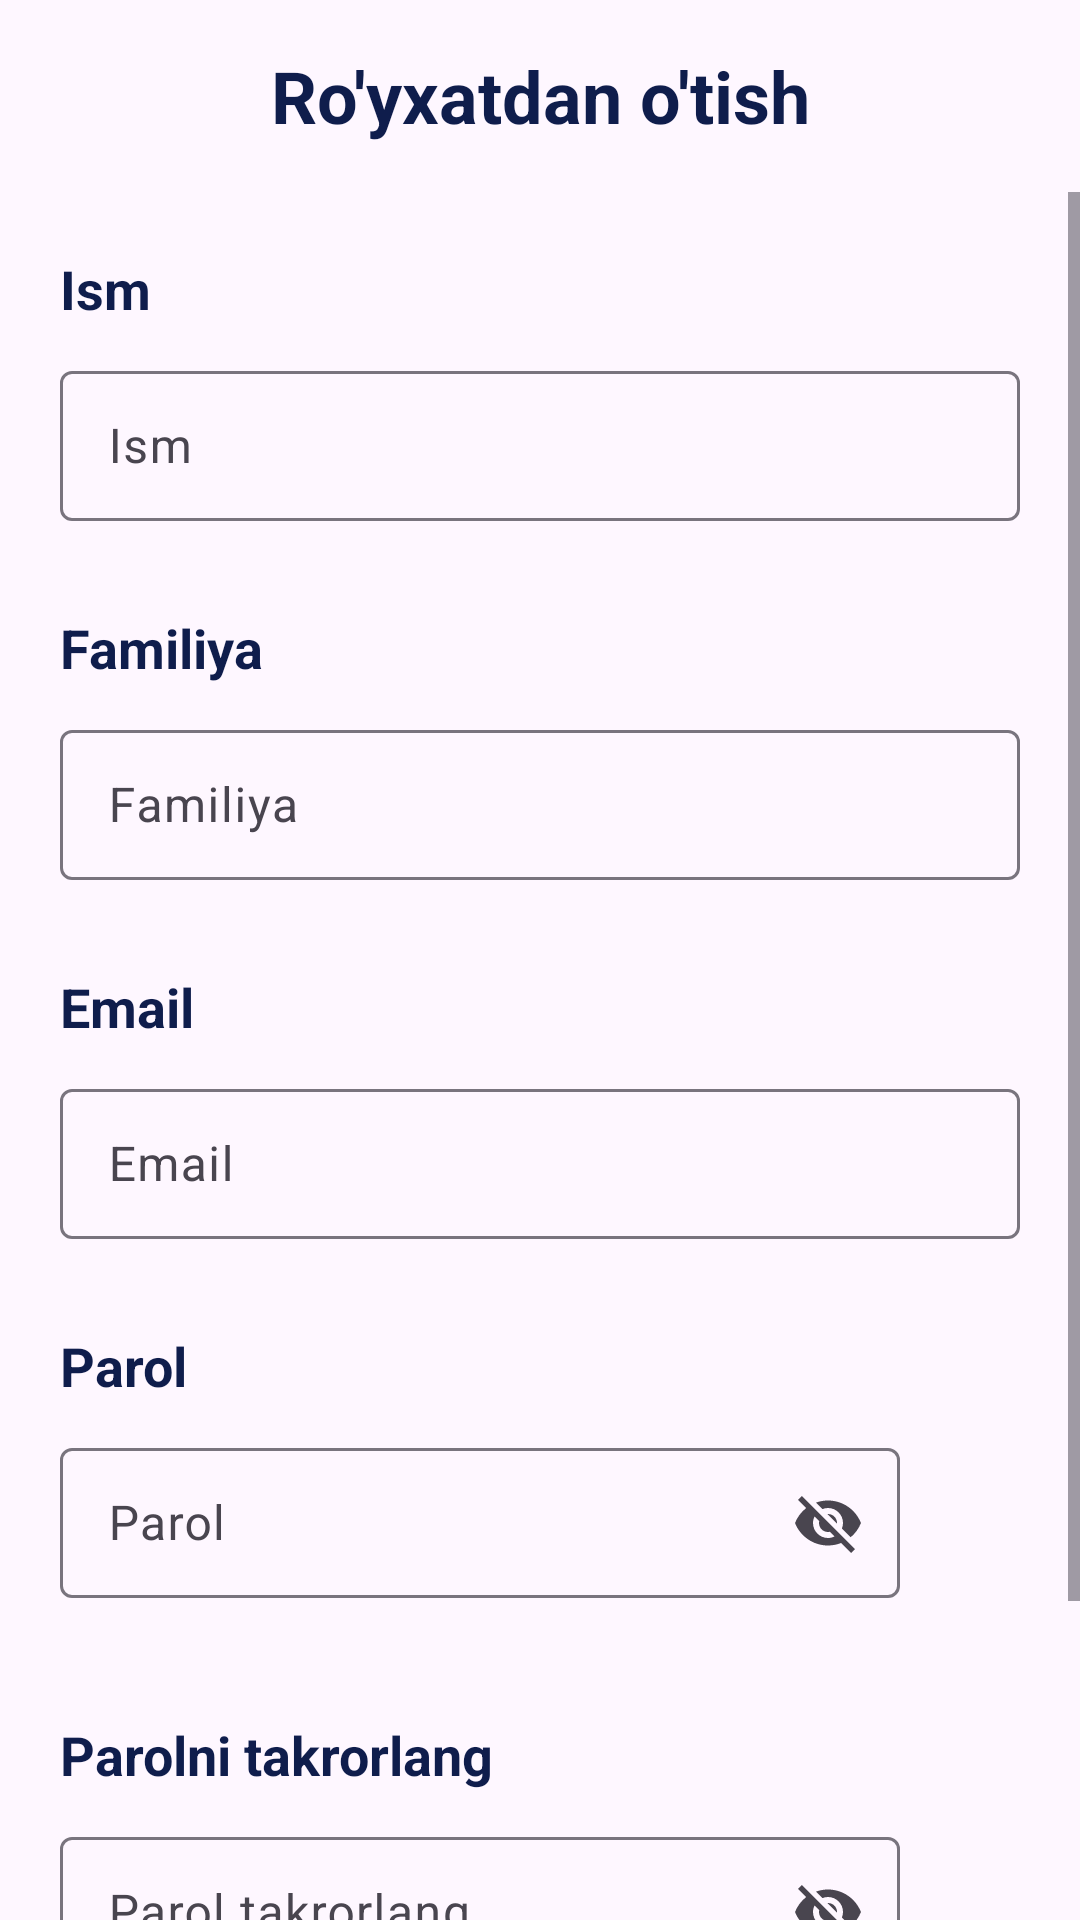

This screen was rendered from an Android layout file. Write that file and the resources it references.
<!-- AndroidManifest.xml: application theme Theme.HandyBook -->
<!-- res/layout/fragment_registration.xml -->
<?xml version="1.0" encoding="utf-8"?>
<LinearLayout xmlns:android="http://schemas.android.com/apk/res/android"
    xmlns:app="http://schemas.android.com/apk/res-auto"
    xmlns:tools="http://schemas.android.com/tools"
    android:layout_width="match_parent"
    android:layout_height="match_parent"
    android:orientation="vertical"
    tools:context=".ui.RegistrationFragment">

    <androidx.appcompat.widget.Toolbar
        android:layout_width="match_parent"
        android:layout_height="wrap_content">

        <ImageView
            android:layout_width="40dp"
            android:layout_height="40dp"
            android:layout_marginStart="20dp"
            android:src="@drawable/back" />

        <TextView
            android:layout_width="wrap_content"
            android:layout_height="wrap_content"
            android:layout_gravity="center"
            android:text="Ro'yxatdan o'tish"
            android:textColor="@color/dark_blue"
            android:textSize="24sp"
            android:textStyle="bold" />
    </androidx.appcompat.widget.Toolbar>

    <ScrollView
        android:layout_width="match_parent"
        android:layout_height="match_parent">

        <androidx.appcompat.widget.LinearLayoutCompat
            android:layout_width="match_parent"
            android:layout_height="wrap_content"
            android:orientation="vertical">

            <TextView
                android:layout_width="match_parent"
                android:layout_height="wrap_content"
                android:layout_marginStart="20dp"
                android:layout_marginTop="20dp"
                android:layout_marginBottom="10dp"
                android:text="Ism"
                android:textColor="@color/dark_blue"
                android:textSize="18sp"
                android:textStyle="bold" />

            <com.google.android.material.textfield.TextInputLayout
                android:layout_width="match_parent"
                android:layout_height="wrap_content"
                android:layout_marginHorizontal="20dp"
                android:layout_marginBottom="10dp"
                app:boxStrokeWidth="1dp">



                <com.google.android.material.textfield.TextInputEditText
                    android:id="@+id/name"
                    android:layout_width="match_parent"
                    android:layout_height="50dp"
                    android:hint="Ism"
                    android:textColor="@color/dark_blue" />
            </com.google.android.material.textfield.TextInputLayout>

            <TextView
                android:layout_width="match_parent"
                android:layout_height="wrap_content"
                android:layout_marginStart="20dp"
                android:layout_marginTop="20dp"
                android:layout_marginBottom="10dp"
                android:text="Familiya"
                android:textColor="@color/dark_blue"
                android:textSize="18sp"
                android:textStyle="bold" />

            <com.google.android.material.textfield.TextInputLayout
                android:layout_width="match_parent"
                android:layout_height="wrap_content"
                android:layout_marginHorizontal="20dp"
                android:layout_marginBottom="10dp"
                app:boxStrokeWidth="1dp">

                <com.google.android.material.textfield.TextInputEditText
                    android:id="@+id/surname"
                    android:layout_width="match_parent"
                    android:layout_height="50dp"
                    android:hint="Familiya"
                    android:textColor="@color/dark_blue" />
            </com.google.android.material.textfield.TextInputLayout>

            <TextView
                android:layout_width="match_parent"
                android:layout_height="wrap_content"
                android:layout_marginStart="20dp"
                android:layout_marginTop="20dp"
                android:layout_marginBottom="10dp"
                android:text="Email"
                android:textColor="@color/dark_blue"
                android:textSize="18sp"
                android:textStyle="bold" />

            <com.google.android.material.textfield.TextInputLayout
                android:layout_width="match_parent"
                android:layout_height="wrap_content"
                android:layout_marginHorizontal="20dp"
                android:layout_marginBottom="10dp"
                app:boxStrokeWidth="1dp">

                <com.google.android.material.textfield.TextInputEditText
                    android:id="@+id/email"
                    android:layout_width="match_parent"
                    android:layout_height="50dp"
                    android:hint="Email"
                    android:textColor="@color/dark_blue" />
            </com.google.android.material.textfield.TextInputLayout>

            <TextView
                android:layout_width="match_parent"
                android:layout_height="wrap_content"
                android:layout_marginStart="20dp"
                android:layout_marginTop="20dp"
                android:layout_marginBottom="10dp"
                android:text="Parol"
                android:textColor="@color/dark_blue"
                android:textSize="18sp"
                android:textStyle="bold" />

            <LinearLayout
                android:layout_width="match_parent"
                android:layout_height="wrap_content"
                android:layout_marginHorizontal="20dp"
                android:layout_marginBottom="20dp"
                android:orientation="horizontal">


                <com.google.android.material.textfield.TextInputLayout
                    android:layout_width="wrap_content"
                    android:layout_height="wrap_content"
                    android:layout_marginEnd="10dp"
                    android:layout_weight="1"
                    app:boxStrokeWidth="1dp"
                    app:endIconMode="password_toggle">

                    <com.google.android.material.textfield.TextInputEditText
                        android:id="@+id/password"
                        android:layout_width="match_parent"
                        android:layout_height="50dp"
                        android:hint="Parol"
                        android:textColor="@color/dark_blue" />
                </com.google.android.material.textfield.TextInputLayout>

                <ImageView
                    android:id="@+id/correct"
                    android:layout_width="30dp"
                    android:layout_height="30dp"
                    android:layout_gravity="center"
                    android:src="@drawable/baseline_cancel_24" />
            </LinearLayout>

            <TextView
                android:layout_width="match_parent"
                android:layout_height="wrap_content"
                android:layout_marginStart="20dp"
                android:layout_marginTop="20dp"
                android:layout_marginBottom="10dp"
                android:text="Parolni takrorlang"
                android:textColor="@color/dark_blue"
                android:textSize="18sp"
                android:textStyle="bold" />

            <LinearLayout
                android:layout_width="match_parent"
                android:layout_height="wrap_content"
                android:layout_marginHorizontal="20dp"
                android:layout_marginBottom="20dp"
                android:orientation="horizontal">


                <com.google.android.material.textfield.TextInputLayout
                    android:layout_width="wrap_content"
                    android:layout_height="wrap_content"
                    android:layout_marginEnd="10dp"
                    android:layout_weight="1"
                    app:boxStrokeWidth="1dp"
                    app:endIconMode="password_toggle">

                    <com.google.android.material.textfield.TextInputEditText
                        android:id="@+id/password_1"
                        android:layout_width="match_parent"
                        android:layout_height="50dp"
                        android:hint="Parol takrorlang"
                        android:textColor="@color/dark_blue" />
                </com.google.android.material.textfield.TextInputLayout>

                <ImageView
                    android:id="@+id/correct_1"
                    android:layout_width="30dp"
                    android:layout_height="30dp"
                    android:layout_gravity="center"
                    android:src="@drawable/baseline_cancel_24" />
            </LinearLayout>

            <androidx.appcompat.widget.AppCompatButton
                android:id="@+id/go"
                android:layout_width="match_parent"
                android:layout_height="wrap_content"
                android:layout_margin="20dp"
                android:background="@drawable/blue_button_background"
                android:text="Ro'yxatdan o'tish"
                android:textAllCaps="false"
                android:textColor="@color/dark_blue"
                android:textSize="18sp" />
        </androidx.appcompat.widget.LinearLayoutCompat>
    </ScrollView>
</LinearLayout>
<!-- resources referenced by this layout -->
<resources>
  <color name="dark_blue">#0f1d4c</color>
  <!-- drawable blue_button_background (drawable) -->
  <?xml version="1.0" encoding="utf-8"?>
  <shape xmlns:android="http://schemas.android.com/apk/res/android">
      <corners android:radius="10dp"/>
      <solid android:color="@color/light_blue"/>
  
  </shape>
  <style name="Theme.HandyBook" parent="Base.Theme.HandyBook" />
  <color name="light_blue">#B8E8F2</color>
  <style name="Base.Theme.HandyBook" parent="Theme.Material3.DayNight.NoActionBar">
           <item name="colorPrimary">@color/dark_blue</item>
          <item name="colorPrimaryVariant">@color/dark_blue</item>
      </style>
</resources>
